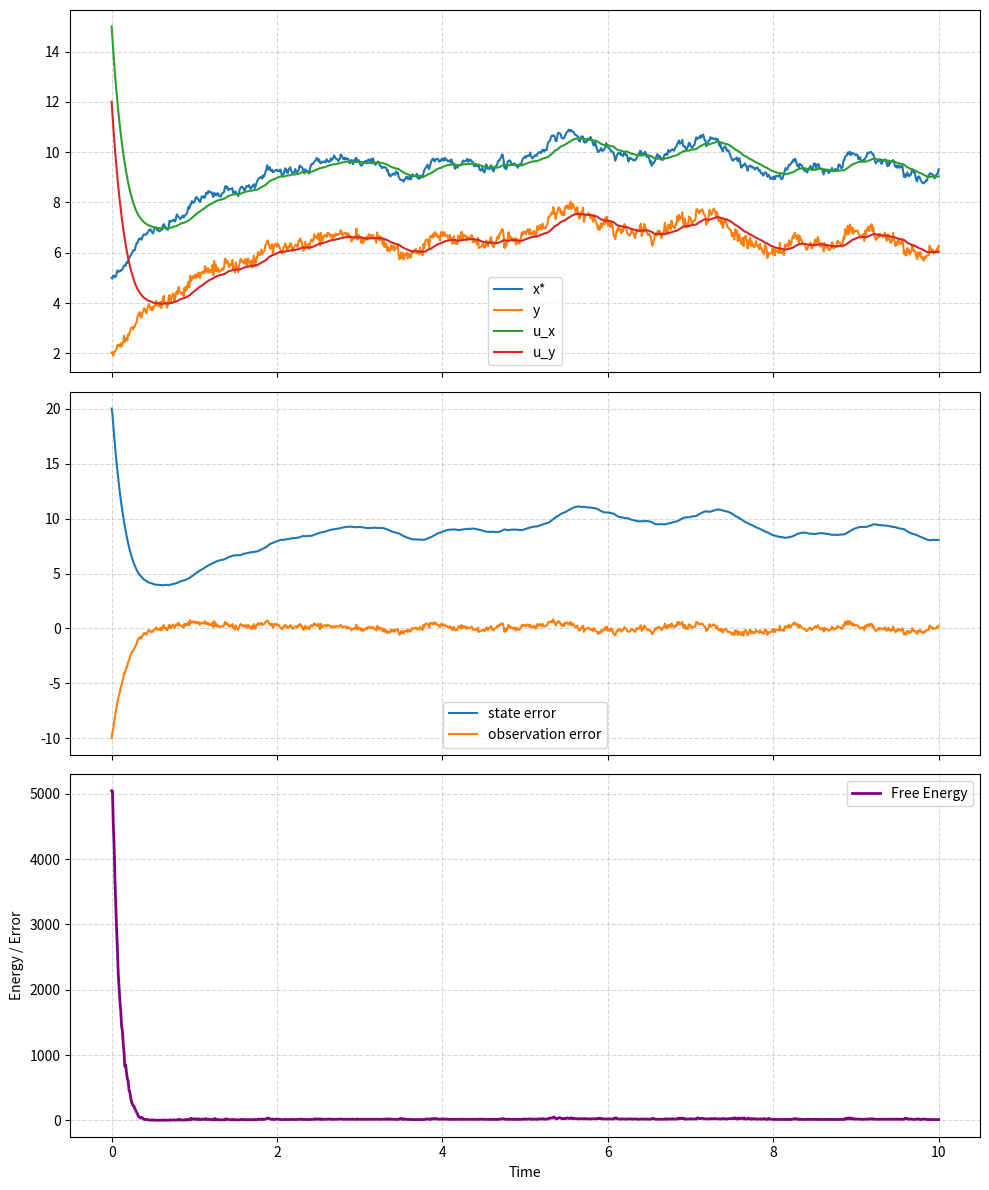

Write the Python code that produced this figure. (Note: this script raises an exception after producing the figure.)
"""
This script is based off of chapter 6.1 of The Fundamentals of Active Inference by Sanjeev Namjoshi. 

It is the simplest example of generalized filtering for perception given by the book. In it, an agent 
observes a hidden state that changes with each time step t. At each time step the agent receives a new 
observation that it passes to the generative model to estimate the external state. In this case the update 
is done via gradient descent. We find the gradient of the agent's free energy (the slope at any point) 
with respect to the estimate u_x, and either add or subtract to the state estimate based on the slope of 
the gradient. The updated free energy of the state estimation can be calculated using this new estimation. 
The prediction errors are also graphed to show whether the agent trusts its priors or observations more. 

The accuracy of the hidden state update via Euller's method depends on the accuracy of the generative model. 
The generative model is encoded into the free energy gradient, which we decend to model the external state 
based on the new observation at each time step.

This explanation is very high level and I highly recomend reading the textbook and doing the derivations, 
as this will show you why it works the way it does. There are a quite few clever algebra and calculus tricks 
that make this work. Only the results are shown here. 
"""

import matplotlib.pyplot as plt
import numpy as np

T_STEP = 0.01

# Used for the loop
LOOP_T = np.arange(0, 10, T_STEP)

# Used for the graphs
# Add one extra time step for the initial values of x, y, e_x, e_y, and f so that the time arrary and the value arrays are the same length
T = np.append(LOOP_T, LOOP_T[-1] + T_STEP) 

# random number generator with a fixed seed for reproducibility
rng = np.random.default_rng(seed=42)

# Generative Process
def generate_state(x_star, theta_star_x):

    # Velocity of external state
    x_star_dot = theta_star_x - x_star + rng.normal(0.0, 8.0)

    # x* update
    new_x_star = x_star + x_star_dot * T_STEP
    return new_x_star

def generate_observation(x_star, theta_y):
    new_y = x_star - theta_y + rng.normal(0.0, 0.1)
    return new_y

# Generative Model
def state_transition_function(theta_x, u_x):
    # This is the agent's expectation of the velocity of the external state
    # It is used to calculate the state prediction error 
    x_n = theta_x - u_x
    return x_n

def observation_generating_function(u_x, theta_y):
    u_y = u_x - theta_y
    return u_y

def update_hidden_state(u_x, lambda_y, e_y, dg_du, lambda_x, e_x, df_du, k):
    # Free Energy Gradient
    # In this case there is no place to plug in u_x as the slope is the same for all possible values
    gradient = lambda_y * e_y * dg_du + lambda_x * e_x * df_du
    new_u_x = u_x + T_STEP * k * gradient
    return new_u_x

def recalculate_free_energy(lambda_y, e_y, lambda_x, e_x):  
    new_f = lambda_y * (e_y ** 2) + lambda_x * (e_x ** 2) + np.log((1 / lambda_y) * (1 / lambda_x))
    return new_f

def recalculate_prediction_error(u_x, u_x_prev, theta_x, y, theta_y):
    # The agnet expects the external state to move at a velocity of x_n
    x_n = state_transition_function(theta_x, u_x_prev)

    # u_x is the agent's estimatate of the external state position at time t
    # x_n is the agent's prediction of the velocity at time t-1, 
    # meaning subtracting it from u_x gives you the error of the velocity prediction.  
    next_e_x = u_x - x_n

    u_y = observation_generating_function(u_x, theta_y)
    next_e_y = y - u_y
    return next_e_x, next_e_y, u_y

def graph_results(x_star, y, u_x, u_y, e_x, e_y, f):
    fig, axs = plt.subplots(3, 1, figsize=(10, 12), sharex=True)

    # --- GRAPH 1: States and Observations ---
    axs[0].plot(T, x_star, label="x*")
    axs[0].plot(T, y, label="y")
    axs[0].plot(T, u_x, label="u_x")
    axs[0].plot(T, u_y, label="u_y")
    axs[0].legend(loc='lower center')
    axs[0].grid(True, linestyle='--', alpha=0.5)

    # --- GRAPH 2 Prediction Errors ---
    axs[1].plot(T, e_x, label="state error")  # 'k--' makes a black dashed line
    axs[1].plot(T, e_y, label="observation error")
    axs[1].legend(loc='lower center')
    axs[1].grid(True, linestyle='--', alpha=0.5)

    # --- GRAPH 3 Free Energy ---
    axs[2].plot(T, f, color='purple', linewidth=2, label='Free Energy')
    axs[2].set_ylabel('Energy / Error')
    axs[2].set_xlabel('Time')
    axs[2].legend(loc='upper right')
    axs[2].grid(True, linestyle='--', alpha=0.5)

    # Clean up the spacing and save the file
    plt.tight_layout()  # Automatically adjusts margins so titles/labels don't overlap
    plt.savefig('results/generalized_filtering_results.png')

def main():
    ####### Generative process vars #######

    theta_star_x = 10 
    theta_star_y = 3
    
    # A list containing the external state of x for each time step. The initial external state is 5. 
    x_star = [5]

    # A list containing the agent's observation for each time step. 
    # The initial observation is calculated here using the observation generating function from the generative process. 
    initial_observation = generate_observation(x_star[-1], theta_star_y)
    y = [initial_observation]

    ####### Generative model vars #######

    # The learning rate kappa of the gradient descent step
    k = 0.1

    # The list of hidden state estimations at each time step. The initial guess is 15 but can be set to anything. 
    u_x = [15]

    # Theta_x is used in the agents state transition function theta_x - u_x to generate it's hypothesis regarding the new value of u_x.  
    theta_x = 10
    
    # Theta_y is the agent's approximation of theta_star_y from the environment and is used to predict the next observation. 
    theta_y = 3

    # The precisions (inverse variances) of hidden states x and observations y 
    lambda_x = 0.2
    lambda_y = 50

    # The derivatives of the observation generating function g(m) and the state transition function f(m) with respect to u_x. 
    # These are used to derive the Free Energy gradient used for the gradient descent u_x update. 
    dg_du = 1
    df_du = -1

    # Initial state prediction error
    # Typically the error is calculated using the observed state u_x and the predicted state, 
    # but there is no previous state on the first step so we use the u_x - f(u_x, theta_x) 
    x_n = state_transition_function(theta_x, u_x[-1])  
    e_x = [u_x[-1] - x_n]

    # Initial observation prediction error
    u_y = [observation_generating_function(u_x[-1], theta_y)]
    e_y = [initial_observation - u_y[-1]]

    # Initial Free Energy
    f = [lambda_y * (e_y[-1] ** 2) + lambda_x * (e_x[-1] ** 2) + np.log((1 / lambda_y) * (1 / lambda_x))] 

    # AIF
    for _ in LOOP_T:
        ####### Generative Process #######

        # Generate new external state and observation 
        x_star.append(generate_state(x_star[-1], theta_star_x))    
        y.append(generate_observation(x_star[-1], theta_y))
        # print(f"External state: {x_star}")
        # print(f"Observation: {y}")
        
        ####### Generative Model #######

        # Update hidden state using observation and generative model
        u_x.append(update_hidden_state(u_x[-1], lambda_y, e_y[-1], dg_du, lambda_x, e_x[-1], df_du, k))
        
        # Update free energy calculation
        f.append(recalculate_free_energy(lambda_y, e_y[-1], lambda_x, e_x[-1]))

        # Update prediction errors using new observation and hidden state estimate 
        next_e_x, next_e_y, next_u_y = recalculate_prediction_error(u_x[-1], u_x[-2], theta_x, y[-1], theta_y)
        e_x.append(next_e_x)
        e_y.append(next_e_y)
        u_y.append(next_u_y)

    graph_results(x_star, y, u_x, u_y, e_x, e_y, f)

main()
